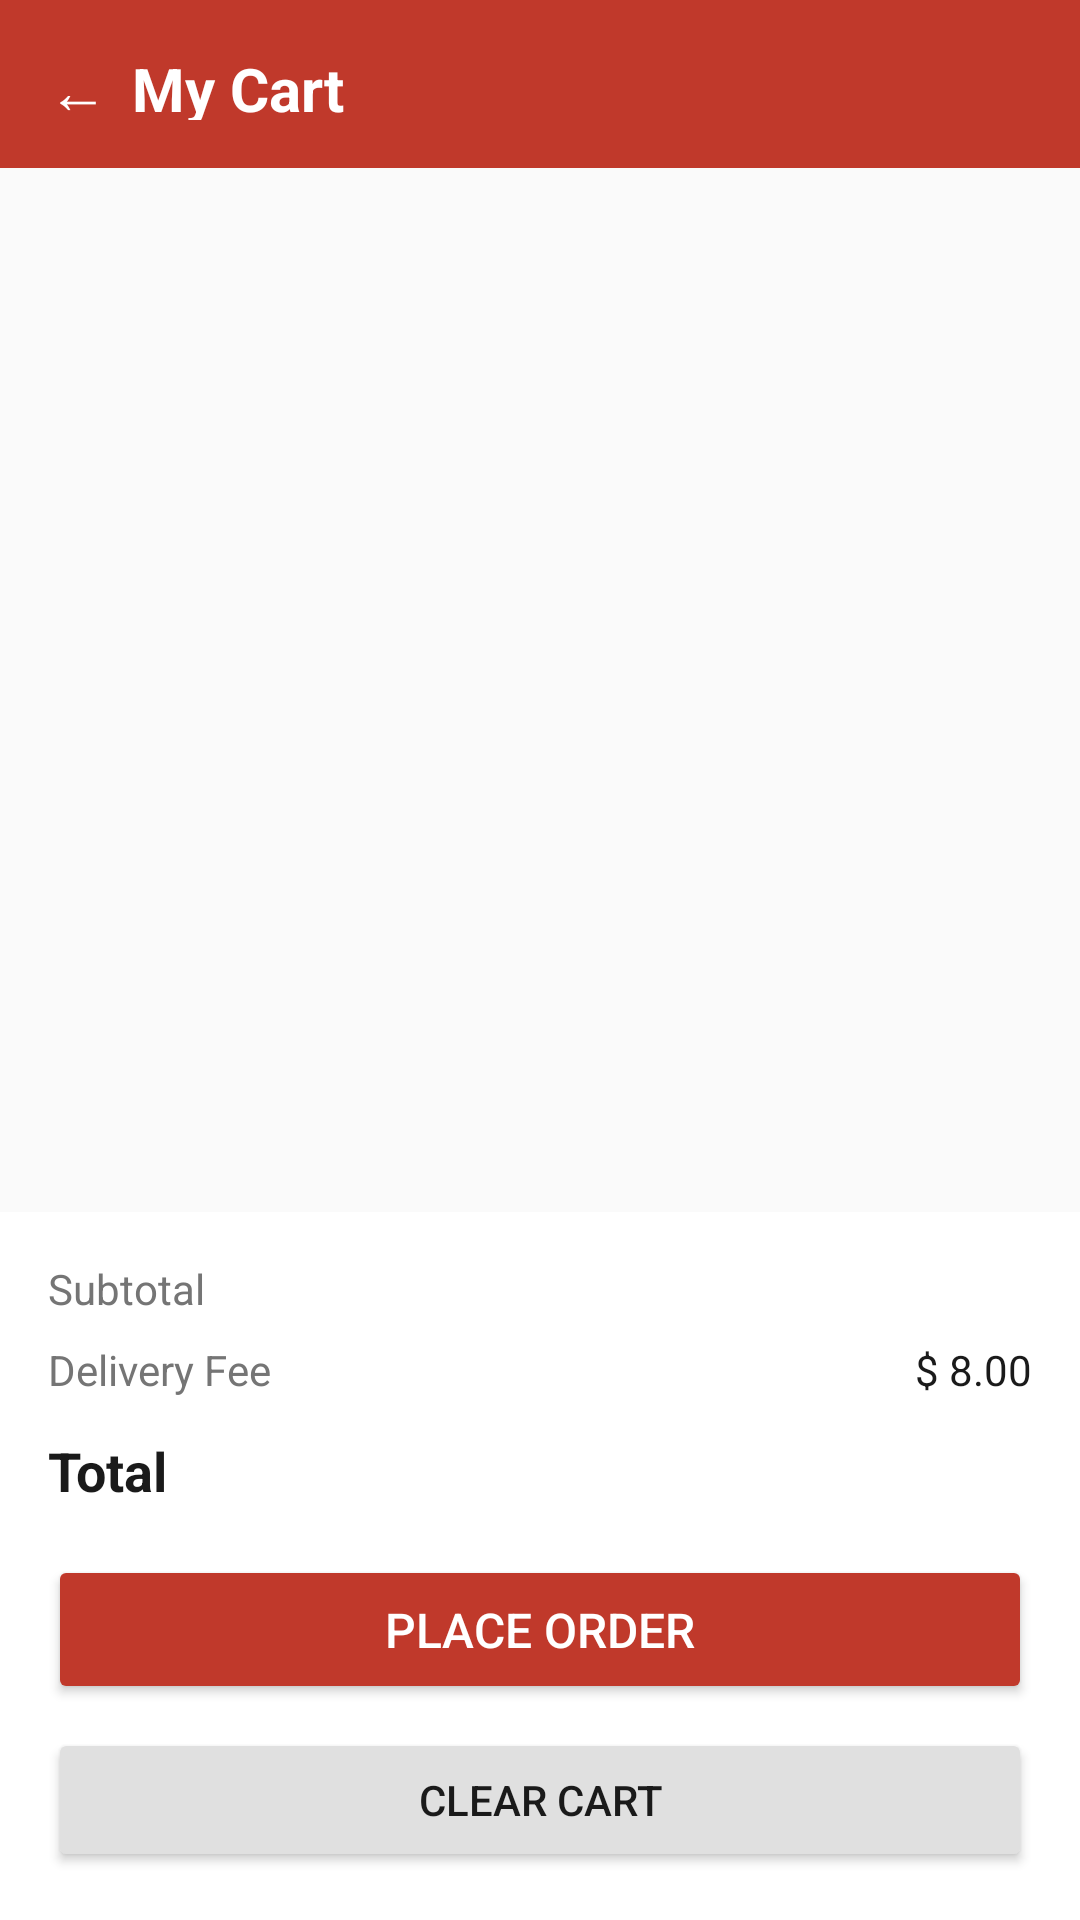

Produce the Android XML layout that renders to this screen, including the resource entries it uses.
<!-- AndroidManifest.xml: application theme Theme.BiteBridge -->
<!-- res/layout/activity_cart.xml -->
<?xml version="1.0" encoding="utf-8"?>
<LinearLayout xmlns:android="http://schemas.android.com/apk/res/android"
    android:layout_width="match_parent"
    android:layout_height="match_parent"
    android:orientation="vertical"
    android:background="@color/background">

    <LinearLayout
        android:layout_width="match_parent"
        android:layout_height="56dp"
        android:background="@color/primary"
        android:gravity="center_vertical"
        android:orientation="horizontal"
        android:padding="16dp">

        <TextView
            android:id="@+id/btn_back"
            android:layout_width="wrap_content"
            android:layout_height="wrap_content"
            android:text="←"
            android:textColor="@color/white"
            android:textSize="20sp" />

        <TextView
            android:layout_width="wrap_content"
            android:layout_height="wrap_content"
            android:text="My Cart"
            android:textColor="@color/white"
            android:textSize="20sp"
            android:textStyle="bold"
            android:layout_marginStart="8dp" />

    </LinearLayout>

    <androidx.recyclerview.widget.RecyclerView
        android:id="@+id/rv_cart_items"
        android:layout_width="match_parent"
        android:layout_height="0dp"
        android:layout_weight="1"
        android:padding="8dp"
        android:clipToPadding="false"
        android:background="@color/background" />

    <LinearLayout
        android:layout_width="match_parent"
        android:layout_height="wrap_content"
        android:orientation="vertical"
        android:background="@color/surface"
        android:padding="16dp">

        <LinearLayout
            android:layout_width="match_parent"
            android:layout_height="wrap_content"
            android:orientation="horizontal"
            android:layout_marginBottom="8dp">

            <TextView
                android:layout_width="0dp"
                android:layout_height="wrap_content"
                android:layout_weight="1"
                android:text="Subtotal"
                android:textColor="@color/text_secondary"
                android:textSize="14sp" />

            <TextView
                android:id="@+id/tv_subtotal"
                android:layout_width="wrap_content"
                android:layout_height="wrap_content"
                android:textColor="@color/text_primary"
                android:textSize="14sp" />

        </LinearLayout>

        <LinearLayout
            android:layout_width="match_parent"
            android:layout_height="wrap_content"
            android:orientation="horizontal"
            android:layout_marginBottom="12dp">

            <TextView
                android:layout_width="0dp"
                android:layout_height="wrap_content"
                android:layout_weight="1"
                android:text="Delivery Fee"
                android:textColor="@color/text_secondary"
                android:textSize="14sp" />

            <TextView
                android:id="@+id/tv_delivery_fee"
                android:layout_width="wrap_content"
                android:layout_height="wrap_content"
                android:text="$ 8.00"
                android:textColor="@color/text_primary"
                android:textSize="14sp" />

        </LinearLayout>

        <LinearLayout
            android:layout_width="match_parent"
            android:layout_height="wrap_content"
            android:orientation="horizontal"
            android:layout_marginBottom="16dp">

            <TextView
                android:layout_width="0dp"
                android:layout_height="wrap_content"
                android:layout_weight="1"
                android:text="Total"
                android:textColor="@color/text_primary"
                android:textSize="18sp"
                android:textStyle="bold" />

            <TextView
                android:id="@+id/tv_total"
                android:layout_width="wrap_content"
                android:layout_height="wrap_content"
                android:textColor="@color/primary"
                android:textSize="18sp"
                android:textStyle="bold" />

        </LinearLayout>

        <Button
            android:id="@+id/btn_place_order"
            android:layout_width="match_parent"
            android:layout_height="wrap_content"
            android:backgroundTint="@color/primary"
            android:text="Place Order"
            android:textColor="@color/white"
            android:textSize="16sp"
            android:padding="14dp"
            android:layout_marginBottom="8dp" />

        <Button
            android:id="@+id/btn_clear_cart"
            android:layout_width="match_parent"
            android:layout_height="wrap_content"
            android:backgroundTint="@color/divider"
            android:text="Clear Cart"
            android:textColor="@color/text_primary"
            android:textSize="14sp"
            android:padding="10dp" />

    </LinearLayout>

</LinearLayout>
<!-- resources referenced by this layout -->
<resources>
  <color name="background">#FAFAFA</color>
  <color name="divider">#E0E0E0</color>
  <color name="primary">#C0392B</color>
  <color name="surface">#FFFFFF</color>
  <color name="text_primary">#1A1A1A</color>
  <color name="text_secondary">#757575</color>
  <color name="white">#FFFFFF</color>
  <style name="Theme.BiteBridge" parent="Theme.MaterialComponents.Light.NoActionBar">
          <item name="colorPrimary">@color/primary</item>
          <item name="colorPrimaryDark">@color/primary_dark</item>
          <item name="colorAccent">@color/accent</item>
          <item name="android:windowBackground">@color/background</item>
          <item name="android:statusBarColor">@color/primary_dark</item>
      </style>
  <color name="primary_dark">#922B21</color>
  <color name="accent">#E74C3C</color>
</resources>
